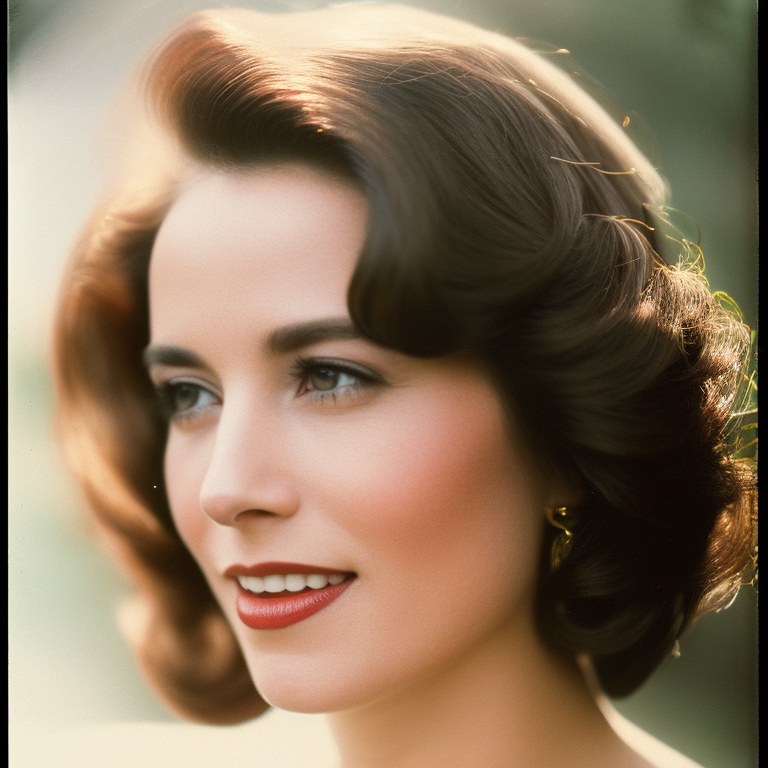
Generation parameters embedded in this image by AUTOMATIC1111 Stable Diffusion web UI or a fork of it (Forge, ...) (PNG 'parameters' text chunk):
a portrait photograph of a woman, 85mm film, vibrant
Negative prompt: blurry, blurred, cartoon, fake, painting, 3d, low poly, ugly, fat, morbid, deformed, disfigured, mutilated, mutation, gross proportions, bad anatomy, cloned face, poorly drawn face, extra limbs, missing limbs, malformed limbs, extra fingers, fused fingers, too many fingers, extra arms, missing arms, extra legs, missing legs, extra fingers, mutated hands, poorly drawn hands, mutated feet, extra feet, out of frame, long neck
Steps: 35, Sampler: Euler a, CFG scale: 7.5, Seed: 1268606635, Size: 768x768, Model hash: 4bdfc29c, Model: SD2_v2-1_768-ema-pruned